pico-8 play session: mixed d-pad (fixed 12-tick cycle)

[t = 8 s] mixed d-pad (1.2s cycle ×~6): → ← ↑ ↓ + 🅾/❎ taps, ~8s
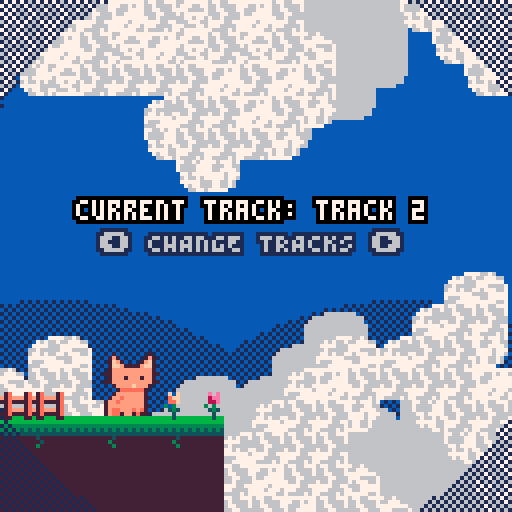

pico-8 cartridge
version 42
__lua__
--press ⬅️ to view fish
 
p=pal
function rp()
 poke( 0x5f2e, 1 ) --endable hidden colors
 custom_palette = {[0]=0,1,140,12,131,3,139,130,136,14,142,143,15,13,6,7}
	pal( custom_palette, 1 )
end

function bprint(text,x,y,c,bc)
 for i=x-1,x+1 do
  for j=y-1,y+1 do
   print(text,i,j,bc)
  end
 end
 print(text,x,y,c)
end

--prints with a centered border
--(set x=63 to center on screen)
function bprint_cent(str,x,y,c,bc)
 bprint(str,x-(#str*2),y,c,bc)
end

--outlined sprite
function ospr(c, n, x, y, w, h, flip_x, flip_y)
	w = w or 1
	h = h or 1
	flip_x = flip_x or false
	flip_y = flip_y or false
	
	pal({[0]=c,c,c,c,c,c,c,c,c,c,c,c,c,c,c,c}, 0)
	
	spr(n, x-1, y, w, h, flip_x, flip_y)
	spr(n, x+1, y, w, h, flip_x, flip_y)
	spr(n, x, y-1, w, h, flip_x, flip_y)
	spr(n, x, y+1, w, h, flip_x, flip_y)

	pal(0)
	
	spr(n, x, y, w, h, flip_x, flip_y)
end

--outlined special sprite
function osspr(c, sx, sy, sw, sh, dx, dy, dw, dh)
	w = w or 1
	h = h or 1
	flip_x = flip_x or false
	flip_y = flip_y or false
	
	pal({[0]=c,c,c,c,c,c,c,c,c,c,c,c,c,c,c,c}, 0)
	
	sspr(sx,sy,sw,sh,dx-1,dy,dw,dh)
	sspr(sx,sy,sw,sh,dx,dy-1,dw,dh)
	sspr(sx,sy,sw,sh,dx+1,dy,dw,dh)
	sspr(sx,sy,sw,sh,dx,dy+1,dw,dh)
	
	pal(0)
	
	sspr(sx,sy,sw,sh,dx,dy,dw,dh)
end


-->8
--cat sprite drawing
function _init()
	ct=3 --cattail
	frame = 0
	poke( 0x5f2e, 1 ) --endable hidden colors
 custom_palette = {[0]=0,1,140,12,131,3,139,130,136,14,142,143,15,13,6,7}
	pal( custom_palette, 1 )
end

function _update()

 update_music()

	frame+=1
	if(frame%4==0) then
	cat_tail()
	end
	
end

function _draw()
	cls(2)
	
	--bgmap
	draw_clouds()
	
	--sspr(32,32,32,32,0,0,128,128)
	map(0,0,0,0,128,128)
	cat_idle(25,85)
	
--	just prints some flowers and gates
	spr(80,50,97)
	spr(81,40,97)
	spr(82,0,97)
	spr(82,8,97)
	
	bprint_cent("current track: "..current_track.name,63,50,15,0)
	bprint_cent("⬅️ CHANGE TRACKS ➡️",59,58,14,1)
	
	draw_light_circ(63,63,40)
	
	--set inverse draw mode + fillp
 poke(0x5f34,0x2)
 --draw border circle
 fillp(▒)
 local circ_rad=74
 circfill(64,64,circ_rad,1 | 0x1800)
 fillp(█)
end

function cat_tail()
	if(ct < 5) then
		ct+=1
	else
		ct=3
	end
	return ct
end

function cat_idle(x,y)
		spr(1,x,y+3,2,2)
		--spr(ct,x-7,y+8,1,2)
end


--== clouds ==--


bgx=0
bgx2=-30
bgx3=-20
bgx4=-90
function draw_clouds()
 --draw static bg
 fillp(▒)
 circfill(100,155,80,1)
 circfill(13,155,80,1)
 fillp()

 --update bgx
 bgx-=.6
 if(bgx<-128)bgx=0
 bgx2-=.4
 if(bgx2<-128)bgx2=0
 bgx3-=.3
 if(bgx3<-128)bgx3=0
 bgx4-=.2
 if(bgx4<-128)bgx4=0
 
 --bg clouds
 --single map clouds
 
 --dark bg
 local c=14
 pal({[0]=c,c,c,c,c,c,c,c,c,c,c,c,c,c,14,14},0)
 --palt(14,1)
 --top
 map(0,32,bgx3,-10,16,6)
 map(0,32,bgx3+128,-10,32,6)
 --bottom
 map(0,38,bgx4,78,16,10)
 map(0,38,bgx4+128,78,32,10)
 --reset pal
 palt(14,0)
 pal(0)
 
 --main
 --top
 map(0,32,bgx,0,16,6)
 map(0,32,bgx+128,0,32,6)
 --bottom
 map(0,38,bgx2,68,16,10)
 map(0,38,bgx2+128,68,32,10)
end
-->8
--fish display

--testfish
fish={
 name="mfing trout"
 ,sprt=12
 ,w=4,h=2
 ,shinycols={
   {4,2}
  ,{9,14}
  ,{10,8}
 }
}


function draw_fish_got(fish)
 --get fish h and w
 local h=fish.h*8
 local w=fish.w*8
 local scale=2
 --upd scale
 --scale=3+sin(t()/4)
 
 --set inverse draw mode + fillp
 poke(0x5f34,0x2)
 --draw border circle
 fillp(▒)
 local circ_rad=65
 circfill(64,64,circ_rad,1 | 0x1800)
 fillp(█)
 
 --draw fish/lines
 local y=40
 y+=5*sin(t()/2)
 draw_flourish_lines(63,y+14)
 
-- set_shiny_pal(fish)
	osspr(1, fish.sprt%16*8,flr(fish.sprt/16)*8
  ,w,h
  ,63-w*scale/2,y-h*scale/2
  ,w*scale,h*scale)
  
 bprint("holy fucking shit",30,90,15,1)
 bprint("a fucking fish",35,97,14,1)
end


--item get lines
function draw_flourish_lines(x,y)
	for i=0,16 do
		local s=sin(time() * 2.1 + i/16)
		local c=cos(time() * 2.1 + i/16)
		local ty=y-14
		local r=20
		line(x+s*r,ty+c*r,x+s*40,ty+c*40,15)
	end
end


--shiny pal
function set_shiny_pal(fish)
 scols=fish.shinycols
 for i=1,#scols do
  pal(scols[i][1],scols[i][2])
 end
end
-->8
--fuckass circle

function draw_light_circ(x,y,r)
 for i=x-r,x+r do
 
 end
end
-->8
--music

track_i=1
tracks={
  {name="upbeat",n=0}
 ,{name="track 2",n=4}
}
current_track=tracks[track_i]


function update_music()
 if(btnp(⬅️) or btnp(➡️))then
	 if(btn(⬅️))then
	  track_i-=1
	 end
	 if(btn(➡️))then
	  track_i+=1
	 end
	 
	 if(track_i<1)track_i=#tracks
	 if(track_i>#tracks)track_i=1
	 
	 current_track=tracks[track_i]
	 
	 music(current_track.n)
 end
end
__gfx__
80000008000700000000700000000000b000000b0000000000000056560000000000000000060600000c00c0000000000000000000000000ff00000000000000
08000080007b70000007b70000000000cb0000bc000000000004444445600000000000000065600000b0000c00000000000000000000003f1000000000000000
00800800007cb700007bc70000000000ccbbbbcc00000000644555555444004600000000044440000bbb000b0445600000000000000033210000000000000000
00088000007ccb7777bcc70000000000bbbbbbbb0000000005799999ccc564600000000041555406b7bbb0ba4155550600000000000322100000000000000000
00088000007bbbbbbbbbb700000000007b7bb7b70000000000558888999c485000000000cbbbb450abbbaba0fffeedf000000000003221200000000000000000
00800800077bbbbbbbbbb77000000000bbbbbbbb00000000654bbbbbccc40495000000000aaa40040aaa0ab00dddd00d000000000f32121100000000000033ff
08000080007bbb7bbb7bb700000000007bbbcbb7000000000000450004500044000000000005000000b000ab000e000000000000f221212110000003000f2220
80000008077bbbbbbbbbb770000000000aaaaaa00000000000000460006000000000000000006000000c000a0000f00000000000333322222200002000322200
000000000007bbbbcbbb70000000000000000000000000000000000000cccc0000000000fff000000cccbc00fff0000000000003222223333311112033222100
0000000000007aaaaaa7000000000000000000000000000000000000cbbbb9c000000000e7ef0000c7bbabc0d1ef000000003332232233333333333322211000
000000000007bbbbbbb700000000000000000000000000000023330cb99998bc00000000e13ef0000aaa0abcdeeef00033222272232233333333322311100000
00000000007bbabbbbb700000000000000000000000000000172221b988887bc00000000071390000b0b00bb0deee00000011122322223333222221122210000
0000000007bbabbbbbb7000000000000000000000000000001111177877779c0000000000e71390000c0c0cb0eddef0000000011111122222211112011221000
0000000007bbbbbbbbb700000000000000000000000000000000bb8099999bc0000000000e001399000000ca0e00deff00000000022211111120002000112000
0000000007baabbbaba700000000000000000000000000000000c9b00bbbbc000000000000f007880c000cba00f00dee00000000003220000020000300001230
0000000007baa7bb7a77000000000000000000000000000000000bcc00ccc000000000000000078000bbbaa000000de00000000000033f000003000000000000
00000000b000000b0000000000000000000000000000000000000000000000000000000000000000000000000000000000000000000000000000000000000000
00000000cb0000bc0000000000000000000000000000000000000000000000000000000000000000000000000000000000000000000000000000000000000000
00000000ccbbbbcc0000000000000000000000000000000000000000000000000000000000000000000000000000000000000000000000000000000000000000
00000000bbbbbbbb0000000000000000000000000000000000000000000000000000000000000000000000000000000000000000000000000000000000000000
000000007b7bb7b70000000000000000000000000000000000000000000000000000000000000000000000000000000000000000000000000000000000000000
00000000bbbbbbbb0000000000000000000000000000000000000000000000000000000000000000000000000000000000000000000000000000000000000000
000000007bbbcbb70000000000000000000000000000000000000000000000000000000000000000000000000000000000000000000000000000000000000000
000000000aaaaaa00000000000000000000000000000000000000000000000000000000000000000000000000000000000000000000000000000000000000000
00000000000000000000000000000000000000000000000000000000000000000000000000000000000000000000000000000000000000000000000000000000
00000000000000000000000000000000000000000000000000000000000000000000000000000000000000000000000000000000000000000000000000000000
00000000000000000000000000000000000000000000000000000000000000000000000000000000000000000000000000000000000000000000000000000000
00000000000000000000000000000000000000000000000000000000000000000000000000000000000000000000000000000000000000000000000000000000
00000000000000000000000000000000000000000000000000000000000000000000000000000000000000000000000000000000000000000000000000000000
00000000000000000000000000000000000000000000000000000000000000000000000000000000000000000000000000000000000000000000000000000000
00000000000000000000000000000000000000000000000000000000000000000000000000000000000000000000000000000000000000000000000000000000
00000000000000000000000000000000000000000000000000000000000000000000000000000000000000000000000000000000000000000000000000000000
66666666666666666666666677777777aaaaaaaaaaaaaaaaaaaaaaaaaaaaaaaa000000000000000000000000ff0000ff00000000eeffffffeffeefffffffffff
66666666666666666666666677777777aaaaaaaaaaaaaaaaaaaaaaaaaaaaaaaa000000000000000000000000f000000f00000000efffeeffeefeeeefffeefeff
55555555555555555555555577777777aaaaaaaaaaaaaaaaaaaaaaaaaaaaaaaa0000000000000000000000000000000000000000fffeeeefeeffeeeffeeeffff
54545454545454545454545477777777aaaaaaaaaaaaaaaaaaaaaaaaaaaaaaaa0000000000000000000000000000000000000000feffffffeeeffeeefeefffff
44444444444444444444444477777777aaaaaaaaaaaaaaaaaaaaaaaaaaaaaaaa0000000000000000000000000000000000000000eeffeffefeefeeeeffffffff
77777777747777777777477777777777aaaaaaaaaaaaaaaaaaaaaaaaaaaaaaaa0000000000000000000000000000000000000000eeefffeeffffeeffffffefff
77777777774777777775777777777777aaaaaaaabbbbbbbbbbbbbbbbbbaaaaaa000000000000000000000000f000000f00000000ffeeeffefffeeeeffffefffe
77777777757777777777577777777777bbbbbbbbbbbbbbbbbbbbbbbbbbbbbbbb000000000000000000000000ff0000ff00000000fefffffffeeeefefffffffee
00000000000000000000000000000000bbbbbbbbbbbbbbbbbbbbbbbbbbbbbbbb000000000000000000000000000000000000000000000ffffeefe00000000000
0090900000c0c00007a0007a00000000bbbbbbbbbbbbbbbbbbbbbbbbbbbbbbbb000000000000000000000000000000000000000000fefeefeefffee000000000
0089900000acc000b7abbb7a00000000bbbbbbbbbbccccccccccccccbbbbbbbb00000000000000000000000000000000000000000ffffeeefffffff000000000
0088900000aac00077a7777a00000000bbbcccccccccccccccccccccccccbbbb0000000000000000000000000000000000000000eefeeeeefffeeeef00000000
050500000505000007a0007a00000000cccccccccccccccccccccccccccccccc0000000000000000000000000000000000000000effefeeffefffeef00000000
0045400000454000b7abbb7a00000000cccccccccccccccffffccccccccccccc0000000000000000000000000000000000000000fffffffeeeefffff00000000
000400000004000077a7777a00000000cccccccccccccffffffffccccccccccc0000000000000000000000000000000000000000feeefffffeefffff00000000
00040000000400000770007700000000ffffffffffffffffffffffffffffffff0000000000000000000000000000000000000000eeeffffffffffeef00000000
000000000000000000000000000000007777aaabbbcccccccccccccccbaa77770000000000000000000000000000000000000000ffeefeffffefffef00000000
00000000000000000000000000000000777777aabbbccccccccccccbbaa777770000000000000000000000000000000000000000feeeeffffeeeffee00000000
0000000000000000000000000000000077777777aabbbccccccccbbbaa7777770000000000000000000000000000000000000000feeeeffffeeffffe00000000
00000000000000000000000000000000777777777aaabbccccccbbbaa777777700000000000000000000000000000000000000000ffeffffffffefff00000000
0000000000000000000000000000000011177777777aabbbbbbbba777777771100000000000000000000000000000000000000000efeefefffffeffe00000000
00000000000000000000000000000000111117777777aaaaaaaaaa777777711100000000000000000000000000000000000000000fffffeeeffeefe000000000
0000000000000000000000000000000011111117777777777777777777711111000000000000000000000000000000000000000000feffeeeffeefe000000000
00000000000000000000000000000000111111111177777777777777111111110000000000000000000000000000000000000000000eeffefffff00000000000
00000000000000000000000000000000111111111111111111111111111111110000000000000000000000000000000000000000000000000000000000000000
00000000000000000000000000000000111111111111111111111111111111110000000000000000000000000000000000000000000000000000000000000000
00000000000000000000000000000000111111111111111111111111111111110000000000000000000000000000000000000000000000000000000000000000
00000000000000000000000000000000111111111111111111111111111111110000000000000000000000000000000000000000000000000000000000000000
00000000000000000000000000000000111111111111111111111111111111110000000000000000000000000000000000000000000000000000000000000000
00000000000000000000000000000000111111111111111111111111111111110000000000000000000000000000000000000000000000000000000000000000
00000000000000000000000000000000111111111111111111111111111111110000000000000000000000000000000000000000000000000000000000000000
00000000000000000000000000000000111111111111111111111111111111110000000000000000000000000000000000000000000000000000000000000000
e4f4e4f50000d6e4e4f4e4e4e4f4e4d4000000000000000000000000000000000000000000000000000000000000000000000000000000000000000000000000
00000000000000000000000000000000000000000000000000000000000000000000000000000000000000000000000000000000000000000000000000000000
e4d4e4e5000000d6f4e4e4f4e4d4f4d4000000000000000000000000000000000000000000000000000000000000000000000000000000000000000000000000
00000000000000000000000000000000000000000000000000000000000000000000000000000000000000000000000000000000000000000000000000000000
f4e4f4e400000000d6e6d6d4e4e4e4e4000000000000000000000000000000000000000000000000000000000000000000000000000000000000000000000000
00000000000000000000000000000000000000000000000000000000000000000000000000000000000000000000000000000000000000000000000000000000
e4f4e4e600000000000000000000d5e4000000000000000000000000000000000000000000000000000000000000000000000000000000000000000000000000
00000000000000000000000000000000000000000000000000000000000000000000000000000000000000000000000000000000000000000000000000000000
e4e4e60000000000000000000000d6e4000000000000000000000000000000000000000000000000000000000000000000000000000000000000000000000000
00000000000000000000000000000000000000000000000000000000000000000000000000000000000000000000000000000000000000000000000000000000
e60000000000000000000000000000d6000000000000000000000000000000000000000000000000000000000000000000000000000000000000000000000000
00000000000000000000000000000000000000000000000000000000000000000000000000000000000000000000000000000000000000000000000000000000
0000000000000000d5e5000000000000000000000000000000000000000000000000000000000000000000000000000000000000000000000000000000000000
00000000000000000000000000000000000000000000000000000000000000000000000000000000000000000000000000000000000000000000000000000000
00000000000000d5e4e400000000f500000000000000000000000000000000000000000000000000000000000000000000000000000000000000000000000000
00000000000000000000000000000000000000000000000000000000000000000000000000000000000000000000000000000000000000000000000000000000
00000000d5e5d5e4e4e6f5d5e5000000000000000000000000000000000000000000000000000000000000000000000000000000000000000000000000000000
00000000000000000000000000000000000000000000000000000000000000000000000000000000000000000000000000000000000000000000000000000000
000000d5f4e4e4e4e4f4e5e4e4000000000000000000000000000000000000000000000000000000000000000000000000000000000000000000000000000000
00000000000000000000000000000000000000000000000000000000000000000000000000000000000000000000000000000000000000000000000000000000
0000d5e4e4e600d6e4e4e4e4e4e50000000000000000000000000000000000000000000000000000000000000000000000000000000000000000000000000000
00000000000000000000000000000000000000000000000000000000000000000000000000000000000000000000000000000000000000000000000000000000
00d5e4e4e4000000d6e4e4e4e4e60000000000000000000000000000000000000000000000000000000000000000000000000000000000000000000000000000
00000000000000000000000000000000000000000000000000000000000000000000000000000000000000000000000000000000000000000000000000000000
f4e4f4e4e4e5f50000e4d4e4e4f4e5d5000000000000000000000000000000000000000000000000000000000000000000000000000000000000000000000000
00000000000000000000000000000000000000000000000000000000000000000000000000000000000000000000000000000000000000000000000000000000
e4e4e4f4e4e4e50000e4e4e4e4e4f4d4000000000000000000000000000000000000000000000000000000000000000000000000000000000000000000000000
00000000000000000000000000000000000000000000000000000000000000000000000000000000000000000000000000000000000000000000000000000000
e4f4e4e4e4f4e4e5d5f4e4f4e4e4e4e4000000000000000000000000000000000000000000000000000000000000000000000000000000000000000000000000
00000000000000000000000000000000000000000000000000000000000000000000000000000000000000000000000000000000000000000000000000000000
e4e4e4f4e4e4e4f4e4e4e4e4f4e4f4e4000000000000000000000000000000000000000000000000000000000000000000000000000000000000000000000000
__map__
0000000000000000000000000000000000000000000000000000000000000000000000000000000000000000000000000000000000000000000000000000000000000000000000000000000000000000000000000000000000000000000000000000000000000000000000000000000000000000000000000000000000000000
0000000000000000000000000000000000000000000000000000000000000000000000000000000000000000000000000000000000000000000000000000000000000000000000000000000000000000000000000000000000000000000000000000000000000000000000000000000000000000000000000000000000000000
0000000000000000000000000000000000000000000000000000000000000000000000000000000000000000000000000000000000000000000000000000000000000000000000000000000000000000000000000000000000000000000000000000000000000000000000000000000000000000000000000000000000000000
0000000000000000000000000000000000000000000000000000000000000000000000000000000000000000000000000000000000000000000000000000000000000000000000000000000000000000000000000000000000000000000000000000000000000000000000000000000000000000000000000000000000000000
0000000000000000000000000000000000000000000000000000000000000000000000000000000000000000000000000000000000000000000000000000000000000000000000000000000000000000000000000000000000000000000000000000000000000000000000000000000000000000000000000000000000000000
0000000000000000000000000000000000000000000000000000000000000000000000000000000000000000000000000000000000000000000000000000000000000000000000000000000000000000000000000000000000000000000000000000000000000000000000000000000000000000000000000000000000000000
0000000000000000000000000000000000000000000000000000000000000000000000000000000000000000000000000000000000000000000000000000000000000000000000000000000000000000000000000000000000000000000000000000000000000000000000000000000000000000000000000000000000000000
0000000000000000000000000000000000000000000000000000000000000000000000000000000000000000000000000000000000000000000000000000000000000000000000000000000000000000000000000000000000000000000000000000000000000000000000000000000000000000000000000000000000000000
0000000000000000000000000000000000000000000000000000000000000000000000000000000000000000000000000000000000000000000000000000000000000000000000000000000000000000000000000000000000000000000000000000000000000000000000000000000000000000000000000000000000000000
0000000000000000000000000000000000000000000000000000000000000000000000000000000000000000000000000000000000000000000000000000000000000000000000000000000000000000000000000000000000000000000000000000000000000000000000000000000000000000000000000000000000000000
0000000000000000000000000000000000000000000000000000000000000000000000000000000000000000000000000000000000000000000000000000000000000000000000000000000000000000000000000000000000000000000000000000000000000000000000000000000000000000000000000000000000000000
0000000000000000000000000000000000000000000000000000000000000000000000000000000000000000000000000000000000000000000000000000000000000000000000000000000000000000000000000000000000000000000000000000000000000000000000000000000000000000000000000000000000000000
0000000000000000000000000000000000000000000000000000000000000000000000000000000000000000000000000000000000000000000000000000000000000000000000000000000000000000000000000000000000000000000000000000000000000000000000000000000000000000000000000000000000000000
4041404240424000000000000000000000000000000000000000000000000000000000000000000000000000000000000000000000000000000000000000000000000000000000000000000000000000000000000000000000000000000000000000000000000000000000000000000000000000000000000000000000000000
4343434343434300000000000000000000000000000000000000000000000000000000000000000000000000000000000000000000000000000000000000000000000000000000000000000000000000000000000000000000000000000000000000000000000000000000000000000000000000000000000000000000000000
4343434343434300000000000000000000000000000000000000000000000000000000000000000000000000000000000000000000000000000000000000000000000000000000000000000000000000000000000000000000000000000000000000000000000000000000000000000000000000000000000000000000000000
4e4f4e5f00006d4e4e4f4e4e4e4f4e4f4d4e4d4d4e4f4e6e00004d4d4d4e4e4d000000000000000000000000000000000000000000000000000000000000000000000000000000000000000000000000000000000000000000000000000000000000000000000000000000000000000000000000000000000000000000000000
4e4d4e5e0000006d4f4e4e4f4e6e6d6e4e4d4f4d4e4e6e0000004e4d4d4f4d4e000000000000000000000000000000000000000000000000000000000000000000000000000000000000000000000000000000000000000000000000000000000000000000000000000000000000000000000000000000000000000000000000
4f4e4f4e000000006d6e6d4d6e0000006d4e4e4d4f4e000000006d6e4e4e4e4f000000000000000000000000000000000000000000000000000000000000000000000000000000000000000000000000000000000000000000000000000000000000000000000000000000000000000000000000000000000000000000000000
4e4f4e6e00000000000000000000000000006d4e4e6e0000000000006d6e4e4e000000000000000000000000000000000000000000000000000000000000000000000000000000000000000000000000000000000000000000000000000000000000000000000000000000000000000000000000000000000000000000000000
4e4e6e0000000000000000000000000000000000000000000000000000006d4f000000000000000000000000000000000000000000000000000000000000000000000000000000000000000000000000000000000000000000000000000000000000000000000000000000000000000000000000000000000000000000000000
6e0000000000000000000000000000000000000000000000000000000000006d000000000000000000000000000000000000000000000000000000000000000000000000000000000000000000000000000000000000000000000000000000000000000000000000000000000000000000000000000000000000000000000000
00000000000000005d5e00000000000000000000000000000000000000000000000000000000000000000000000000000000000000000000000000000000000000000000000000000000000000000000000000000000000000000000000000000000000000000000000000000000000000000000000000000000000000000000
000000000000005d4e4e000000005f0000000000000000000000000000000000000000000000000000000000000000000000000000000000000000000000000000000000000000000000000000000000000000000000000000000000000000000000000000000000000000000000000000000000000000000000000000000000
000000005d5e5d4e4e6e5f00005d5e0000000000000000000000000000000000000000000000000000000000000000000000000000000000000000000000000000000000000000000000000000000000000000000000000000000000000000000000000000000000000000000000000000000000000000000000000000000000
0000005d4f4e4e4e4e4f5e00004e4e5e0000000000005d5e00005d5e5d5e0000000000000000000000000000000000000000000000000000000000000000000000000000000000000000000000000000000000000000000000000000000000000000000000000000000000000000000000000000000000000000000000000000
00005d4e4e6e006d4e4e6e005d4e4e4e5e000000005d4e4e00006d4e4e4d5e00000000000000000000000000000000000000000000000000000000000000000000000000000000000000000000000000000000000000000000000000000000000000000000000000000000000000000000000000000000000000000000000000
005d4e4e4e0000006d4e5e004e4e4f4d4e4d5e5d4e4e4e4e5e00006d4e4d4e5e000000000000000000000000000000000000000000000000000000000000000000000000000000000000000000000000000000000000000000000000000000000000000000000000000000000000000000000000000000000000000000000000
5d4e4f4e4e5e5f00004e4d5e4e4f4e4e4f4e4f4e4e4e4f4e4e5e00004f4d4e4e000000000000000000000000000000000000000000000000000000000000000000000000000000000000000000000000000000000000000000000000000000000000000000000000000000000000000000000000000000000000000000000000
4e4e4e4f4e4e5e00004e4e4e4e4e4f4d4e4d4e4d4e4d4e4d4e6e00004e4e4f4e000000000000000000000000000000000000000000000000000000000000000000000000000000000000000000000000000000000000000000000000000000000000000000000000000000000000000000000000000000000000000000000000
4e4f4e4e4e4f4e5e5d4f4e4f4e4e4e4e4e4d4f4e4e4e4e4f4d00005d4e4d4e4e000000000000000000000000000000000000000000000000000000000000000000000000000000000000000000000000000000000000000000000000000000000000000000000000000000000000000000000000000000000000000000000000
4e4e4e4f4e4e4e4f4e4e4e4e4f4e4f4e4e4d4e4e4d4e4f4e4e4d4e4e4e4f4d4d000000000000000000000000000000000000000000000000000000000000000000000000000000000000000000000000000000000000000000000000000000000000000000000000000000000000000000000000000000000000000000000000
